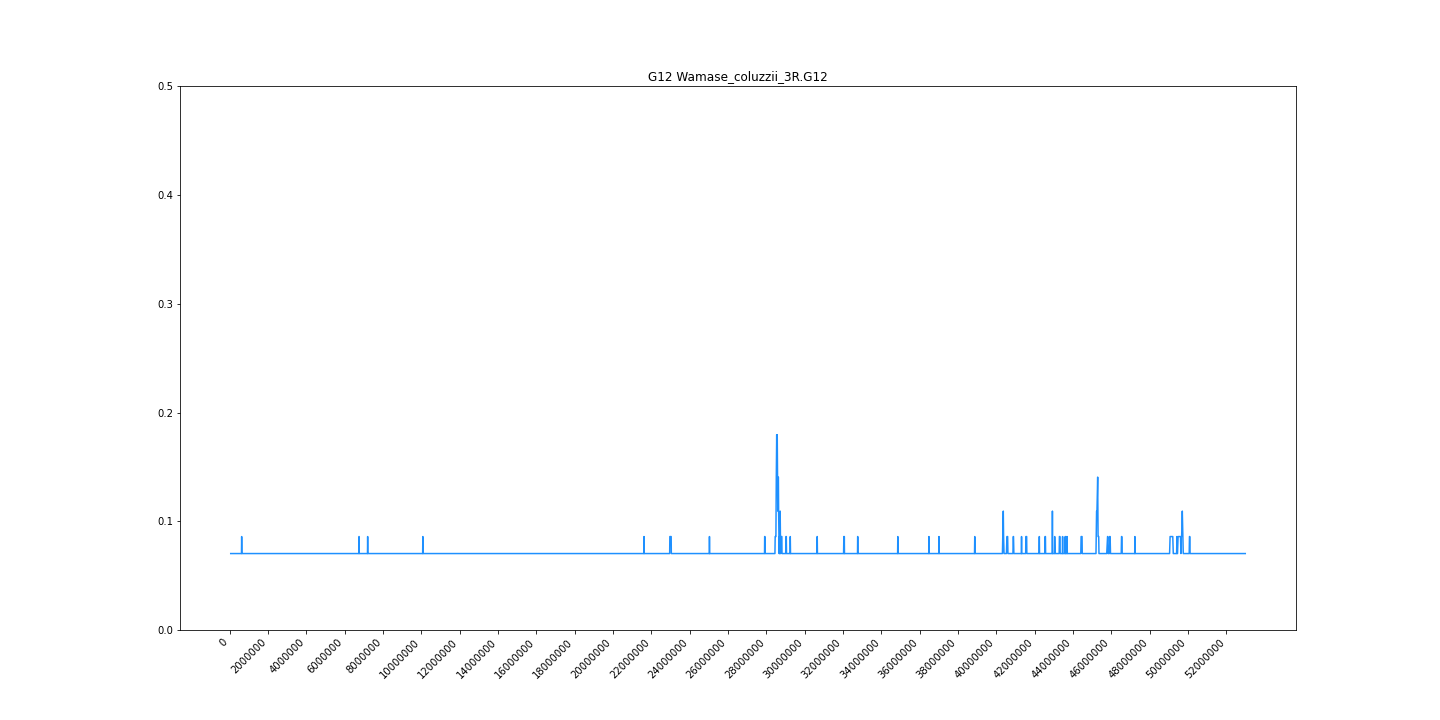

The file beside this chart, header and first rows:
midpoint	G12
57742	0.07031
91514	0.07031
122416	0.07031
160958	0.07031
195368	0.07031
221250	0.07031
245690	0.07031
260270	0.07031
281307	0.07031
301960	0.07031
317278	0.07031
333364	0.07031
351096	0.07031
376577	0.07031
391012	0.07031
404533	0.07031
417516	0.07031
437612	0.07031
459128	0.07031
481568	0.07031
498098	0.07031
513618	0.07031
530582	0.07031
542706	0.07031
551871	0.07031
561990	0.07031
574196	0.07031
583593	0.07031
595219	0.07031
605411	0.07031
618418	0.07031
628086	0.08594
641173	0.07031
652946	0.07031
666210	0.07031
677518	0.07031
686945	0.07031
696859	0.07031
706913	0.07031
715834	0.07031
726624	0.07031
737117	0.07031
745932	0.07031
754612	0.07031
761692	0.07031
770180	0.07031
778601	0.07031
786692	0.07031
794776	0.07031
802672	0.07031
809906	0.07031
818520	0.07031
826886	0.07031
835944	0.07031
846212	0.07031
854924	0.07031
864176	0.07031
872728	0.07031
882844	0.07031
891660	0.07031
... 4,455 more rows
